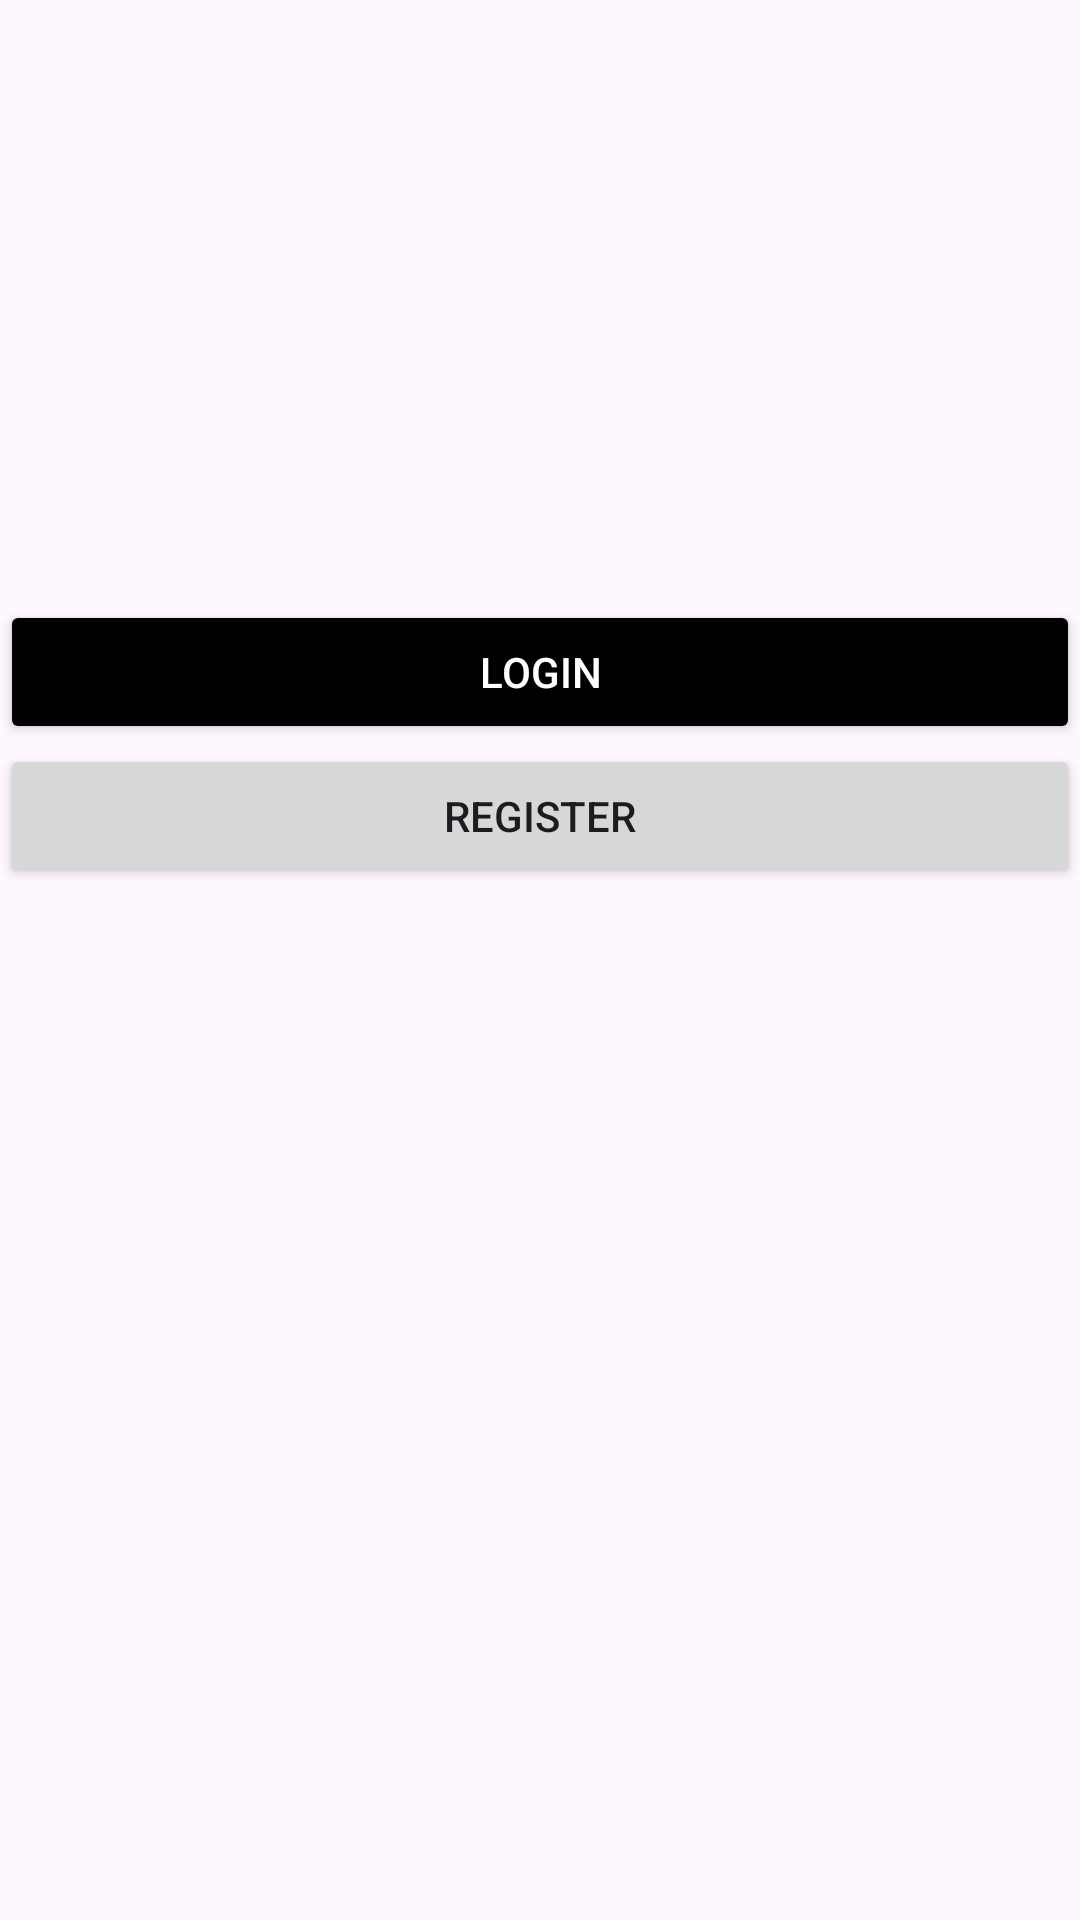

Android layout source for this screen:
<!-- AndroidManifest.xml: application theme Theme.RegistrationApi -->
<!-- res/layout/fragment_home.xml -->
<?xml version="1.0" encoding="utf-8"?>
<androidx.constraintlayout.widget.ConstraintLayout xmlns:android="http://schemas.android.com/apk/res/android"
    xmlns:tools="http://schemas.android.com/tools"
    android:layout_width="match_parent"
    android:layout_height="match_parent"
    xmlns:app="http://schemas.android.com/apk/res-auto"
    tools:context=".screen.home.HomeFrag">

    <androidx.appcompat.widget.AppCompatButton
        android:id="@+id/login_btn"
        android:layout_width="match_parent"
        android:layout_height="wrap_content"
        android:backgroundTint="@color/black"
        app:layout_constraintStart_toStartOf="parent"
        app:layout_constraintEnd_toEndOf="parent"
        app:layout_constraintTop_toTopOf="parent"
        android:layout_marginTop="200dp"
        android:textColor="@color/white"
        android:text="Login"
        />
    <androidx.appcompat.widget.AppCompatButton
        android:id="@+id/register_btn"
        android:layout_width="match_parent"
        android:layout_height="wrap_content"
        android:text="register"
        app:layout_constraintStart_toStartOf="parent"
        app:layout_constraintEnd_toEndOf="parent"
        app:layout_constraintTop_toBottomOf="@id/login_btn"
        />


</androidx.constraintlayout.widget.ConstraintLayout>
<!-- resources referenced by this layout -->
<resources>
  <style name="Theme.RegistrationApi" parent="Base.Theme.RegistrationApi" />
  <style name="Base.Theme.RegistrationApi" parent="Theme.Material3.DayNight.NoActionBar">
          
          
      </style>
  <!-- not gathered from this repository: default colours our renderer supplied (Android Studio template values) -->
  <color name="black">#FF000000</color>
  <color name="white">#FFFFFFFF</color>
</resources>
